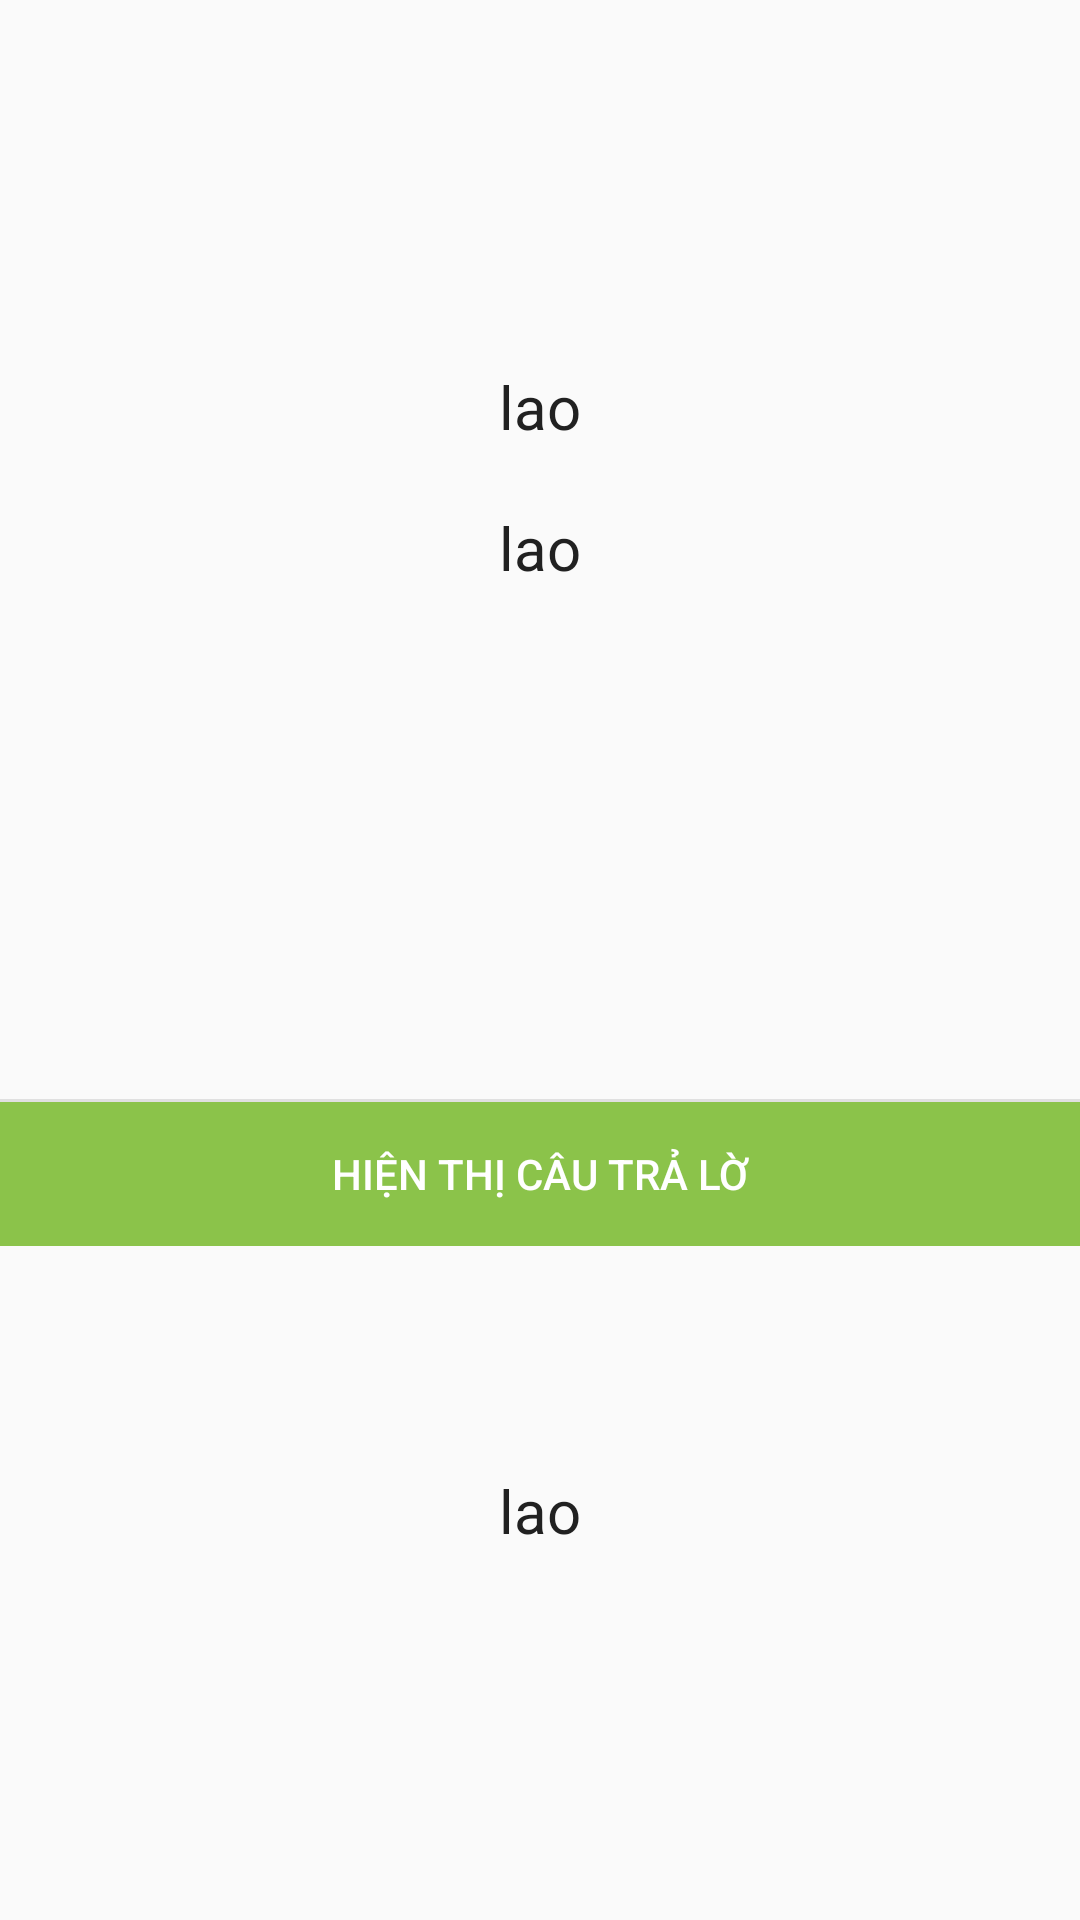

Layout XML and referenced resources for this Android screen:
<!-- AndroidManifest.xml: application theme AppTheme -->
<!-- res/layout/activity_study.xml -->
<?xml version="1.0" encoding="utf-8"?>
<LinearLayout xmlns:android="http://schemas.android.com/apk/res/android"
    xmlns:app="http://schemas.android.com/apk/res-auto"
    xmlns:tools="http://schemas.android.com/tools"
    android:layout_width="match_parent"
    android:layout_height="match_parent"
    android:orientation="vertical"
    tools:context="com.bounthavong.vithaya.hoctienglao.activity.StudyActivity">
    <RelativeLayout

        android:layout_weight="1"
        android:layout_width="match_parent"
        android:layout_height="wrap_content">
        <LinearLayout
            android:layout_centerHorizontal="true"
            android:layout_centerVertical="true"
            android:orientation="vertical"
            android:layout_width="match_parent"
            android:layout_height="wrap_content">
            <TextView
                android:layout_margin="10dp"
                android:textAlignment="center"
                android:text="lao"
                android:textSize="20sp"
                android:textColor="@color/primary_text"
                android:layout_gravity="center_horizontal"
                android:layout_width="wrap_content"
                android:layout_height="wrap_content"
                android:id="@+id/txt_vocabulary_karaoke"/>
            <TextView
                android:layout_margin="10dp"
                android:text="lao"
                android:textSize="20sp"
                android:textColor="@color/primary_text"
                android:textAlignment="center"
                android:layout_gravity="center_horizontal"
                android:layout_width="wrap_content"
                android:layout_height="wrap_content"
                android:id="@+id/txt_vocabulary_lao"/>
            <Button
                android:id="@+id/btn_play_audio"
                android:layout_gravity="center_horizontal"
                android:layout_width="48dp"
                android:layout_height="48dp"
                android:background="@drawable/ic_play_circle_filled_black_24dp"/>
        </LinearLayout>

    </RelativeLayout>
    <View
        android:layout_width="match_parent"
        android:layout_height="1dp"
        android:background="@color/color_divider">

    </View>
    <RelativeLayout
        android:layout_weight="1"
        android:layout_width="match_parent"
        android:layout_height="wrap_content">
        <TextView
            android:layout_margin="10dp"
            android:text="lao"
            android:textSize="20sp"
            android:textColor="@color/primary_text"
            android:textAlignment="center"
            android:layout_centerVertical="true"
            android:layout_centerHorizontal="true"
            android:layout_width="wrap_content"
            android:layout_height="wrap_content"
            android:id="@+id/txt_vocabulary_vn"/>
        <LinearLayout

            android:layout_width="match_parent"
            android:layout_height="wrap_content">
            <Button
                android:visibility="gone"
                android:id="@+id/btn_is_remember"
            android:layout_weight="1"
            android:layout_width="match_parent"
            android:layout_height="wrap_content"
            android:background="@color/colorAccent"
            android:textColor="@color/icons"
            android:text="@string/remember"/>
            <Button
                android:visibility="gone"
                android:id="@+id/btn_is_not_remember"
                android:layout_weight="1"
                android:layout_width="match_parent"
                android:layout_height="wrap_content"
                android:background="@color/colorAccent"
                android:textColor="@color/icons"
                android:text="@string/not_remember"/>
            <Button
                android:id="@+id/btn_show"
                android:layout_weight="1"
                android:layout_width="match_parent"
                android:layout_height="wrap_content"
                android:background="@color/colorAccent"
                android:textColor="@color/icons"
                android:text="@string/show"/>
        </LinearLayout>
    </RelativeLayout>
</LinearLayout>
<!-- resources referenced by this layout -->
<resources>
  <color name="colorAccent">#8BC34A</color>
  <color name="color_divider">#E0E0E0</color>
  <color name="icons">#FFFFFF</color>
  <color name="primary_text">#212121</color>
  <string name="not_remember">Chưa nhớ</string>
  <string name="remember">Nhớ rồi</string>
  <string name="show">Hiện thị câu trả lờ</string>
  <style name="AppTheme" parent="Theme.AppCompat.Light.DarkActionBar">
          
          <item name="colorPrimary">@color/colorPrimary</item>
          <item name="colorPrimaryDark">@color/colorPrimaryDark</item>
          <item name="colorAccent">@color/colorAccent</item>
      </style>
  <color name="colorPrimary">#2196F3</color>
  <color name="colorPrimaryDark">#1976D2</color>
</resources>
